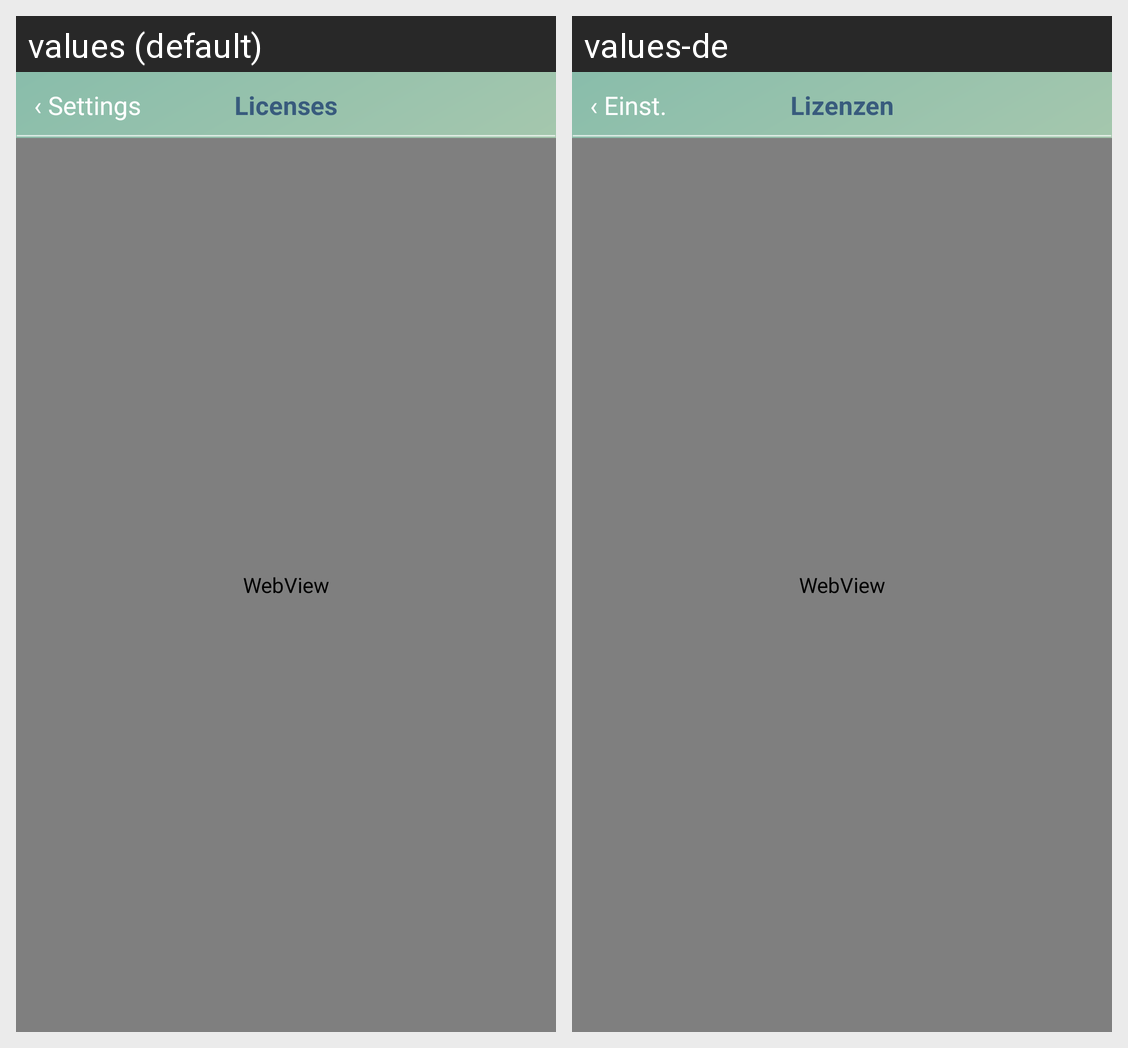

This grid shows one Android layout under two languages. Give, for every string resource on the screen, its name, the default text and each shown locale's text.
Android screen res/layout/license.xml rendered under 2 locales, left to right: values (default), values-de. Device: Nexus 5 (rendered at 1080×1920; each locale shown at half size, 540×960, under a caption strip naming it); theme AppTheme.
Strings drawn on this screen, with the default value and each locale's value (text and hints the layout hard-codes, and strings that could not be matched under every locale, appear in the picture but are not listed):

NavSettings
  values: ‹ Settings
  values-de: ‹ Einst.

Licenses
  values: Licenses
  values-de: Lizenzen
